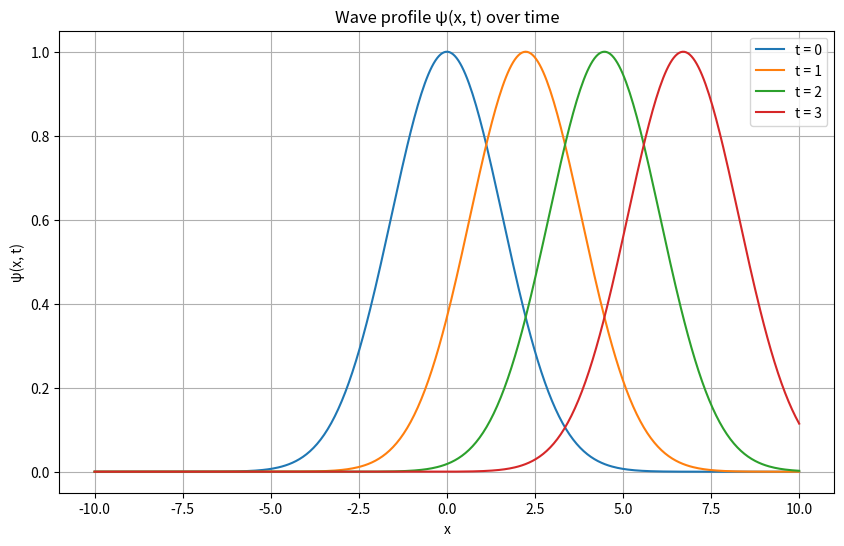

Python code for this plot:
import numpy as np
import matplotlib.pyplot as plt

# 定義參數
v = 1  # 波速
x = np.linspace(-10, 10, 400)  # x 範圍

# 計算 ψ(x, t) 對不同 t
def psi(x, t, a=0.05, b=1, v=1 ):
    return np.exp(-4*a*x**2 - b*t**2 + 4*np.sqrt(a*b)*x*t)

# 時間點列表
times = [0, 1, 2, 3]

# 畫圖
plt.figure(figsize=(10, 6))
for t in times:
    plt.plot(x, psi(x, t), label=f't = {t}')

plt.title("Wave profile ψ(x, t) over time")
plt.xlabel("x")
plt.ylabel("ψ(x, t)")
plt.legend()
plt.grid(True)
plt.show()
